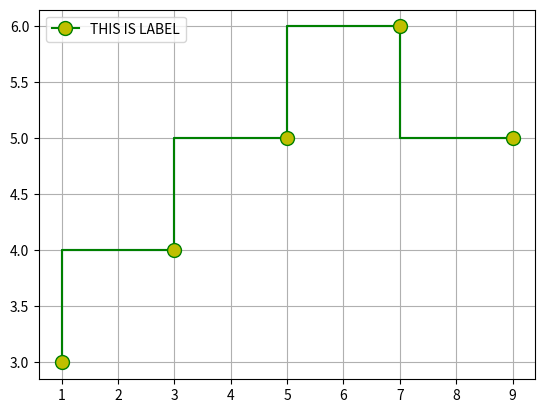

This chart was generated by the following Python code:
from matplotlib import pyplot as plt
import numpy as np

# ==============  Step Plot in Matplotlib Python  ============

x1 = [1, 3, 5, 7, 9]
y1 = [3, 4, 5, 6, 5]
label1 = "THIS IS LABEL"



plt.step(x1, y1)    #Step plot takes at least two paramter one is the value of x-axis and another is the y-axis (in the graph the value of the y-axis depends upon the same index_positioned x-axis value that is passed to the parameter ), (It is recommeded to always keep the x-axis value in an ascending order)

plt.grid()          #To show a grid on the graph
plt.show()




#Step plot with parameters
plt.step(x1, y1, color="g", marker="o", ms=10, mfc="y", label=label1)
                                        #With named parameter -- color -- we can change the color of the line
                                        #With named parameter -- marker -- you can show the values marker within the graph, with the value -- "o" -- we want tha marker shape to be circle
                                        #With named parameter -- ms -- we can change the marker size (ms stands for marker size)
                                        #With named parameter -- mfc -- we can change the marker face color (i.e the inner color)
                                        #With named parameter -- label -- we can put a label on the graph







plt.legend()

plt.show()